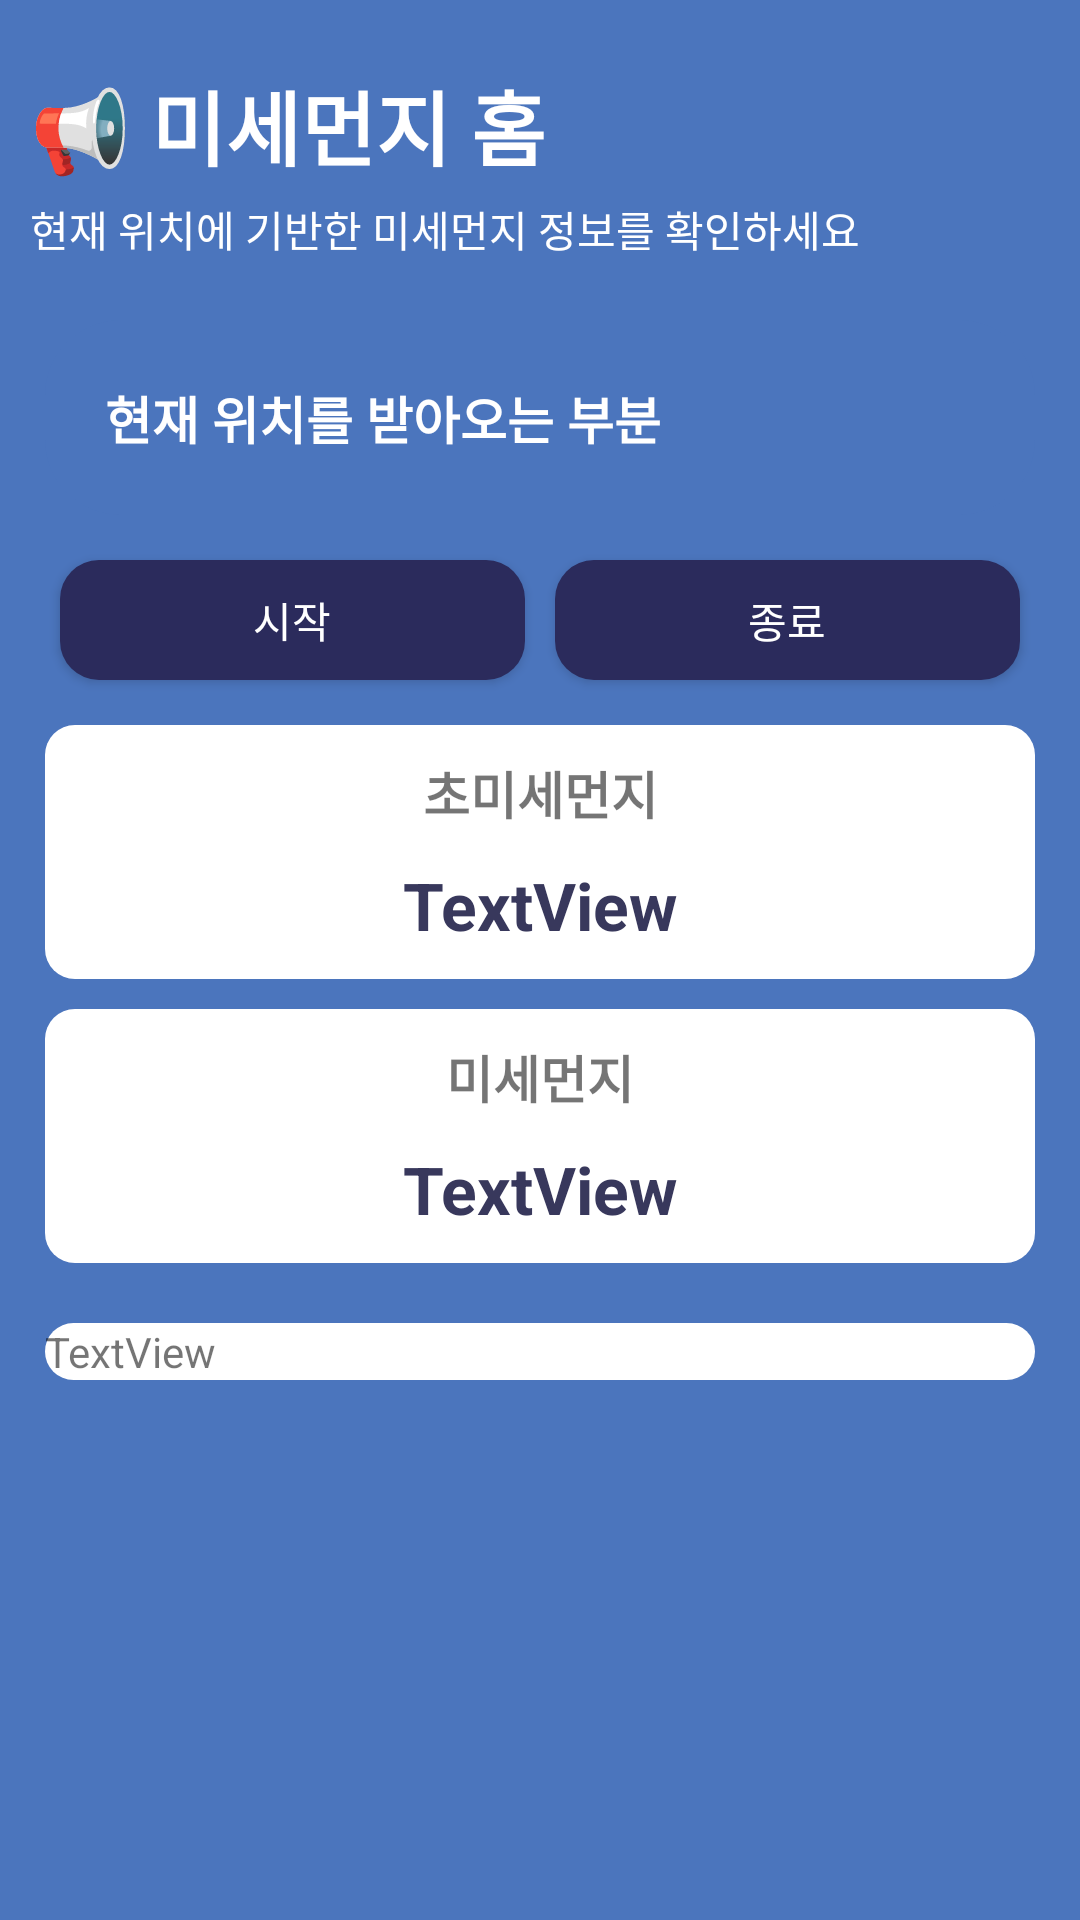

Here is an Android app screen rendered from its layout file. Give the layout XML and the strings, colors and styles it references.
<!-- AndroidManifest.xml: application theme AppTheme -->
<!-- res/layout/fragment_home.xml -->
<?xml version="1.0" encoding="utf-8"?>
<LinearLayout xmlns:android="http://schemas.android.com/apk/res/android"
    xmlns:app="http://schemas.android.com/apk/res-auto"
    xmlns:tools="http://schemas.android.com/tools"
    android:layout_width="match_parent"
    android:layout_height="match_parent"
    android:background="@color/colorAccent"
    android:orientation="vertical"
    tools:context=".ReportFragment">

    <ScrollView
        android:layout_width="match_parent"
        android:layout_height="match_parent">

        <LinearLayout
            android:layout_width="match_parent"
            android:layout_height="wrap_content"
            android:orientation="vertical">

            <TextView
                android:id="@+id/calendar_title"
                android:layout_width="match_parent"
                android:layout_height="wrap_content"
                android:paddingLeft="10dp"
                android:paddingTop="22dp"
                android:paddingBottom="5dp"
                android:text="📢 미세먼지 홈"
                android:textColor="@color/colorWhite"
                android:textSize="27dp"
                android:textStyle="bold" />

            <TextView
                android:id="@+id/detail_title"
                android:layout_width="match_parent"
                android:layout_height="wrap_content"
                android:paddingLeft="10dp"
                android:paddingBottom="10dp"
                android:text="현재 위치에 기반한 미세먼지 정보를 확인하세요"
                android:textColor="@color/colorWhite" />

            <LinearLayout
                android:layout_width="330dp"
                android:layout_height="wrap_content"
                android:layout_gravity="center"
                android:layout_margin="10dp"
                android:background="@drawable/custom_blank_title"
                android:orientation="horizontal"
                android:padding="10dp">

                <TextView
                    android:id="@+id/cur_location"
                    android:layout_width="wrap_content"
                    android:layout_height="wrap_content"
                    android:layout_gravity="left"
                    android:padding="10dp"
                    android:text="현재 위치를 받아오는 부분"
                    android:textColor="@color/colorWhite"
                    android:textSize="17dp"
                    android:textStyle="bold" />

            </LinearLayout>

            <LinearLayout
                android:layout_width="330dp"
                android:layout_height="wrap_content"
                android:layout_gravity="center">

                <Button
                    android:id="@+id/startService"
                    android:layout_width="wrap_content"
                    android:layout_height="40dp"
                    android:layout_margin="5dp"
                    android:layout_weight="1"
                    android:background="@drawable/custom_button"
                    android:text="시작"
                    android:textAlignment="center"
                    android:textColor="@color/colorWhite" />

                <Button
                    android:id="@+id/finishService"
                    android:layout_width="wrap_content"
                    android:layout_height="40dp"
                    android:layout_margin="5dp"
                    android:layout_weight="1"
                    android:background="@drawable/custom_button"
                    android:text="종료"
                    android:textAlignment="center"
                    android:textColor="@color/colorWhite" />

            </LinearLayout>

            <LinearLayout
                android:layout_width="330dp"
                android:layout_marginTop="10dp"
                android:layout_height="wrap_content"
                android:orientation="vertical"
                android:background="@drawable/custom_blank"
                android:layout_gravity="center">

                <TextView
                    android:layout_width="match_parent"
                    android:layout_height="wrap_content"
                    android:padding="10dp"
                    android:textSize="17dp"
                    android:textStyle="bold"
                    android:textAlignment="center"
                    android:text="초미세먼지" />

                <TextView
                    android:id="@+id/pm25Text"
                    android:layout_width="match_parent"
                    android:layout_height="wrap_content"
                    android:textAlignment="center"
                    android:textSize="22dp"
                    android:textStyle="bold"
                    android:textColor="@color/colorNavySoft"
                    android:layout_marginTop="-10dp"
                    android:padding="10dp"
                    android:text="TextView" />
            </LinearLayout>

            <LinearLayout
                android:layout_width="330dp"
                android:layout_marginTop="10dp"
                android:layout_height="wrap_content"
                android:orientation="vertical"
                android:background="@drawable/custom_blank"
                android:layout_gravity="center">

                <TextView
                    android:layout_width="match_parent"
                    android:layout_height="wrap_content"
                    android:padding="10dp"
                    android:textSize="17dp"
                    android:textStyle="bold"
                    android:textAlignment="center"
                    android:text="미세먼지" />

                <TextView
                    android:id="@+id/pm10Text"
                    android:layout_width="match_parent"
                    android:layout_height="wrap_content"
                    android:textAlignment="center"
                    android:textSize="22dp"
                    android:textStyle="bold"
                    android:textColor="@color/colorNavySoft"
                    android:layout_marginTop="-10dp"
                    android:padding="10dp"
                    android:text="TextView" />

            </LinearLayout>


            <LinearLayout
                android:layout_width="330dp"
                android:layout_height="wrap_content"
                android:orientation="vertical"
                android:background="@drawable/custom_blank"
                android:layout_marginTop="20dp"
                android:layout_gravity="center">

                <TextView
                    android:id="@+id/textView5"
                    android:layout_width="wrap_content"
                    android:layout_height="wrap_content"
                    android:layout_weight="1"
                    android:text="TextView" />

            </LinearLayout>

        </LinearLayout>


    </ScrollView>


</LinearLayout>
<!-- resources referenced by this layout -->
<resources>
  <color name="colorAccent">#4B75BD</color>
  <color name="colorNavySoft">#38385C</color>
  <color name="colorWhite">#FFFFFF</color>
  <!-- drawable custom_blank (drawable) -->
  <?xml version="1.0" encoding="utf-8"?>
  <selector xmlns:android="http://schemas.android.com/apk/res/android">
  
      <item android:state_focused="false" android:state_pressed="false">
          <shape>
              <solid android:color="@android:color/white"/>
              <corners android:radius="10dp" />
          </shape>
      </item>
  
  </selector>
  <!-- drawable custom_blank_title (drawable) -->
  <?xml version="1.0" encoding="utf-8"?>
  <selector xmlns:android="http://schemas.android.com/apk/res/android">
  
      <item android:state_focused="false" android:state_pressed="false">
          <shape>
              <solid android:color="@color/colorAccent"/>
              <corners android:radius="25dp" />
          </shape>
      </item>
  
  </selector>
  <!-- drawable custom_button (drawable) -->
  <?xml version="1.0" encoding="utf-8"?>
  <selector xmlns:android="http://schemas.android.com/apk/res/android">
  
      <item android:state_focused="false" android:state_pressed="false">
          <shape>
              <solid android:color="@color/colorNavy"/>
              <corners android:radius="13dp" />
          </shape>
      </item>
  
  </selector>
  <style name="AppTheme" parent="Theme.AppCompat.Light.DarkActionBar">
          
          <item name="colorPrimary">@color/navigation_color_profile</item>
          <item name="colorPrimaryDark">@color/colorAccent</item>
          <item name="colorAccent">@color/colorAccent</item>
          <item name="windowActionBar">false</item>
          <item name="windowNoTitle">true</item>
          <item name="android:windowLightStatusBar">false</item>
      </style>
  <color name="colorNavy">#2B2B5C</color>
  <color name="navigation_color_profile">#69C6D5</color>
</resources>
